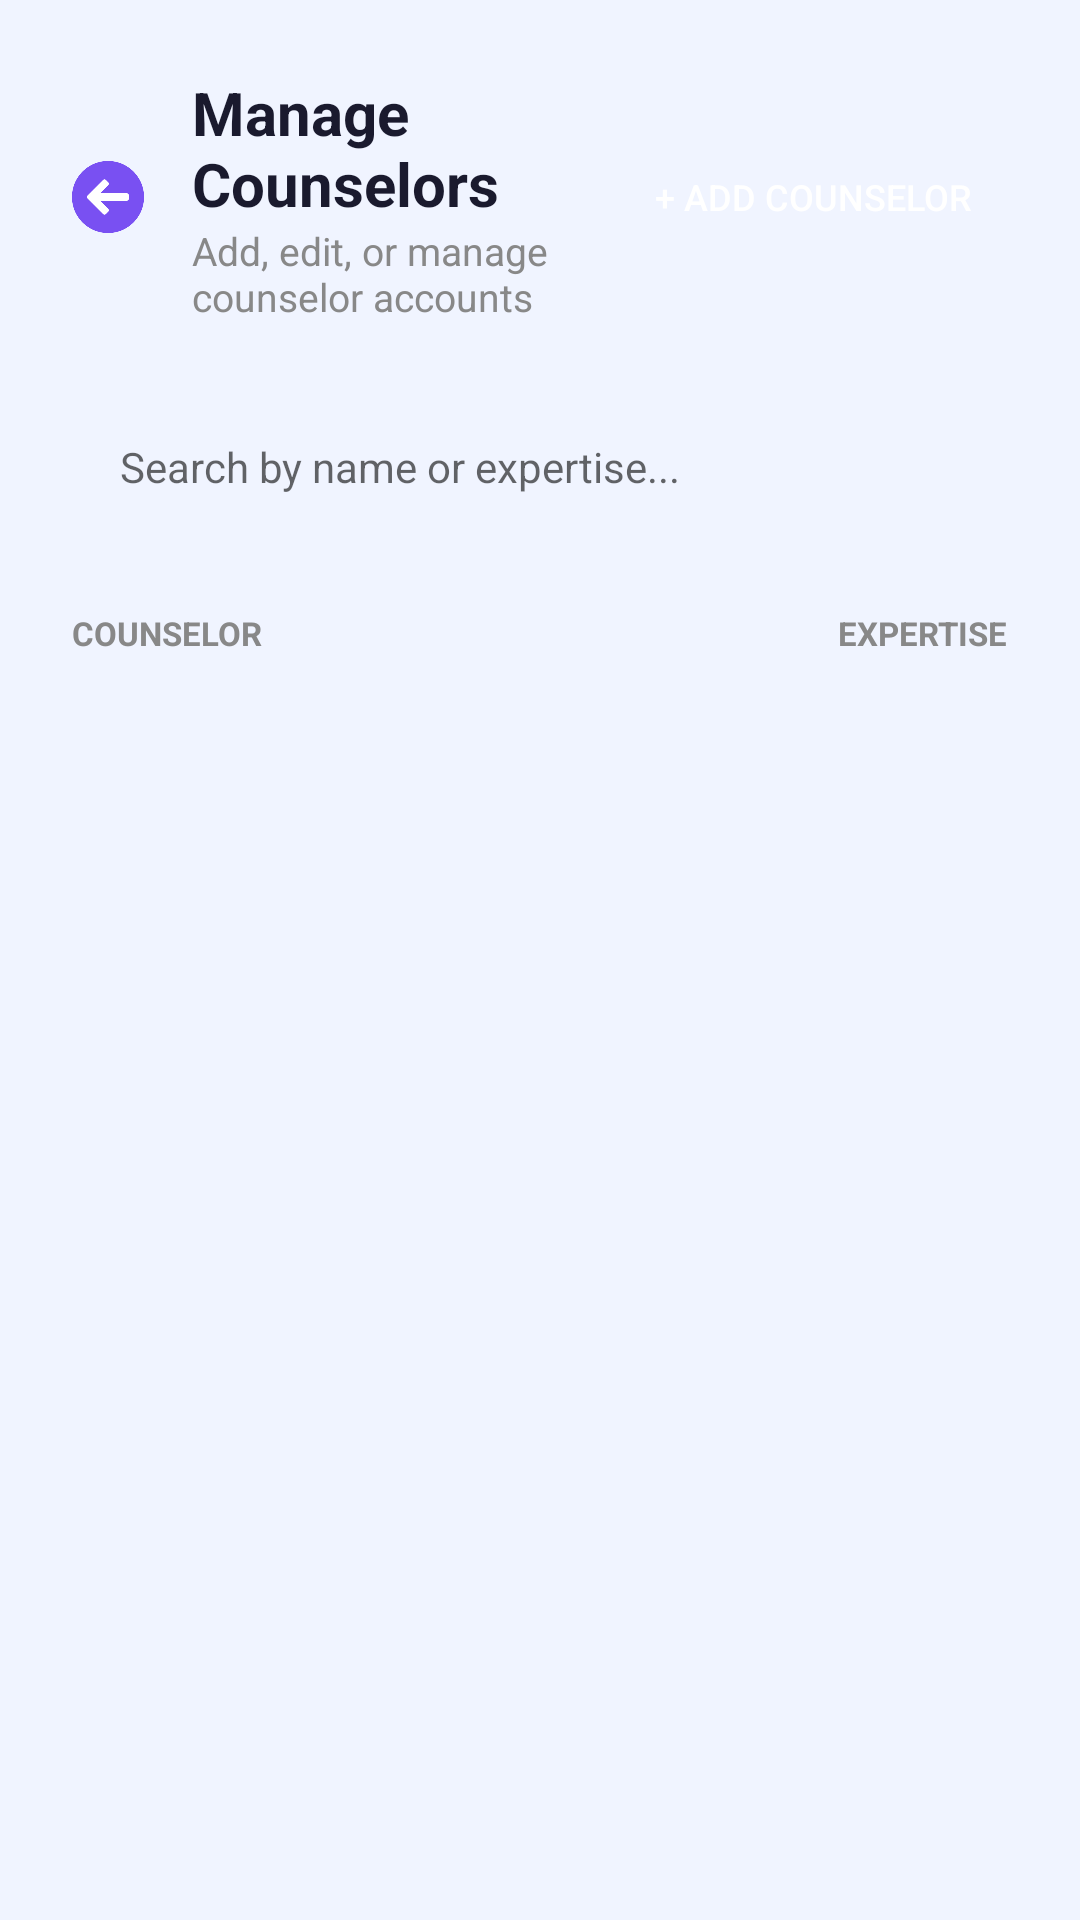

This screen was rendered from an Android layout file. Write that file and the resources it references.
<!-- AndroidManifest.xml: application theme Theme.HamhamApp -->
<!-- res/layout/activity_admin_manage_counselors.xml -->
<?xml version="1.0" encoding="utf-8"?>
<LinearLayout xmlns:android="http://schemas.android.com/apk/res/android"
    android:layout_width="match_parent"
    android:layout_height="match_parent"
    android:orientation="vertical"
    android:background="@color/background">

    
    <LinearLayout
        android:layout_width="match_parent"
        android:layout_height="wrap_content"
        android:orientation="horizontal"
        android:gravity="center_vertical"
        android:padding="24dp">

        <ImageView
            android:id="@+id/backButton"
            android:layout_width="24dp"
            android:layout_height="24dp"
            android:src="@drawable/back_arrow"
            android:layout_marginEnd="16dp"/>

        <LinearLayout
            android:layout_width="0dp"
            android:layout_height="wrap_content"
            android:layout_weight="1"
            android:orientation="vertical">

            <TextView
                android:layout_width="wrap_content"
                android:layout_height="wrap_content"
                android:text="Manage Counselors"
                android:textSize="20sp"
                android:textStyle="bold"
                android:textColor="@color/text_dark"/>

            <TextView
                android:layout_width="wrap_content"
                android:layout_height="wrap_content"
                android:text="Add, edit, or manage counselor accounts"
                android:textSize="13sp"
                android:textColor="@color/text_gray"/>

        </LinearLayout>

        <Button
            android:id="@+id/addCounselorBtn"
            android:layout_width="wrap_content"
            android:layout_height="36dp"
            android:text="+ Add Counselor"
            android:textSize="12sp"
            android:textColor="@color/white"
            android:background="@drawable/sign_in_bg"
            android:paddingStart="12dp"
            android:paddingEnd="12dp"/>

    </LinearLayout>

    
    <EditText
        android:id="@+id/searchInput"
        android:layout_width="match_parent"
        android:layout_height="48dp"
        android:hint="Search by name or expertise..."
        android:inputType="text"
        android:background="@drawable/input_bg"
        android:paddingStart="16dp"
        android:paddingEnd="16dp"
        android:textSize="14sp"
        android:drawablePadding="8dp"
        android:layout_marginStart="24dp"
        android:layout_marginEnd="24dp"
        android:layout_marginBottom="16dp"/>

    
    <LinearLayout
        android:layout_width="match_parent"
        android:layout_height="wrap_content"
        android:orientation="horizontal"
        android:paddingStart="24dp"
        android:paddingEnd="24dp"
        android:paddingTop="8dp"
        android:paddingBottom="8dp"
        android:background="@color/background">

        <TextView
            android:layout_width="0dp"
            android:layout_height="wrap_content"
            android:layout_weight="1"
            android:text="COUNSELOR"
            android:textSize="11sp"
            android:textStyle="bold"
            android:textColor="@color/text_gray"/>

        <TextView
            android:layout_width="wrap_content"
            android:layout_height="wrap_content"
            android:text="EXPERTISE"
            android:textSize="11sp"
            android:textStyle="bold"
            android:textColor="@color/text_gray"/>

    </LinearLayout>

    
    <ListView
        android:id="@+id/counselorsList"
        android:layout_width="match_parent"
        android:layout_height="0dp"
        android:layout_weight="1"
        android:divider="@null"
        android:paddingStart="24dp"
        android:paddingEnd="24dp"
        android:clipToPadding="false"/>

    
    <LinearLayout
        android:id="@+id/emptyState"
        android:layout_width="match_parent"
        android:layout_height="0dp"
        android:layout_weight="1"
        android:orientation="vertical"
        android:gravity="center"
        android:visibility="gone">

        <TextView
            android:layout_width="wrap_content"
            android:layout_height="wrap_content"
            android:text="No counselors found"
            android:textSize="14sp"
            android:textColor="@color/text_gray"/>

    </LinearLayout>

</LinearLayout>
<!-- resources referenced by this layout -->
<resources>
  <color name="background">#F0F4FF</color>
  <color name="text_dark">#1A1A2E</color>
  <color name="text_gray">#888888</color>
  <color name="white">#FFFFFFFF</color>
  <!-- drawable back_arrow: png bitmap (drawable, 7278 bytes) -->
  <style name="Theme.HamhamApp" parent="android:Theme.Material.Light.NoActionBar" />
</resources>
